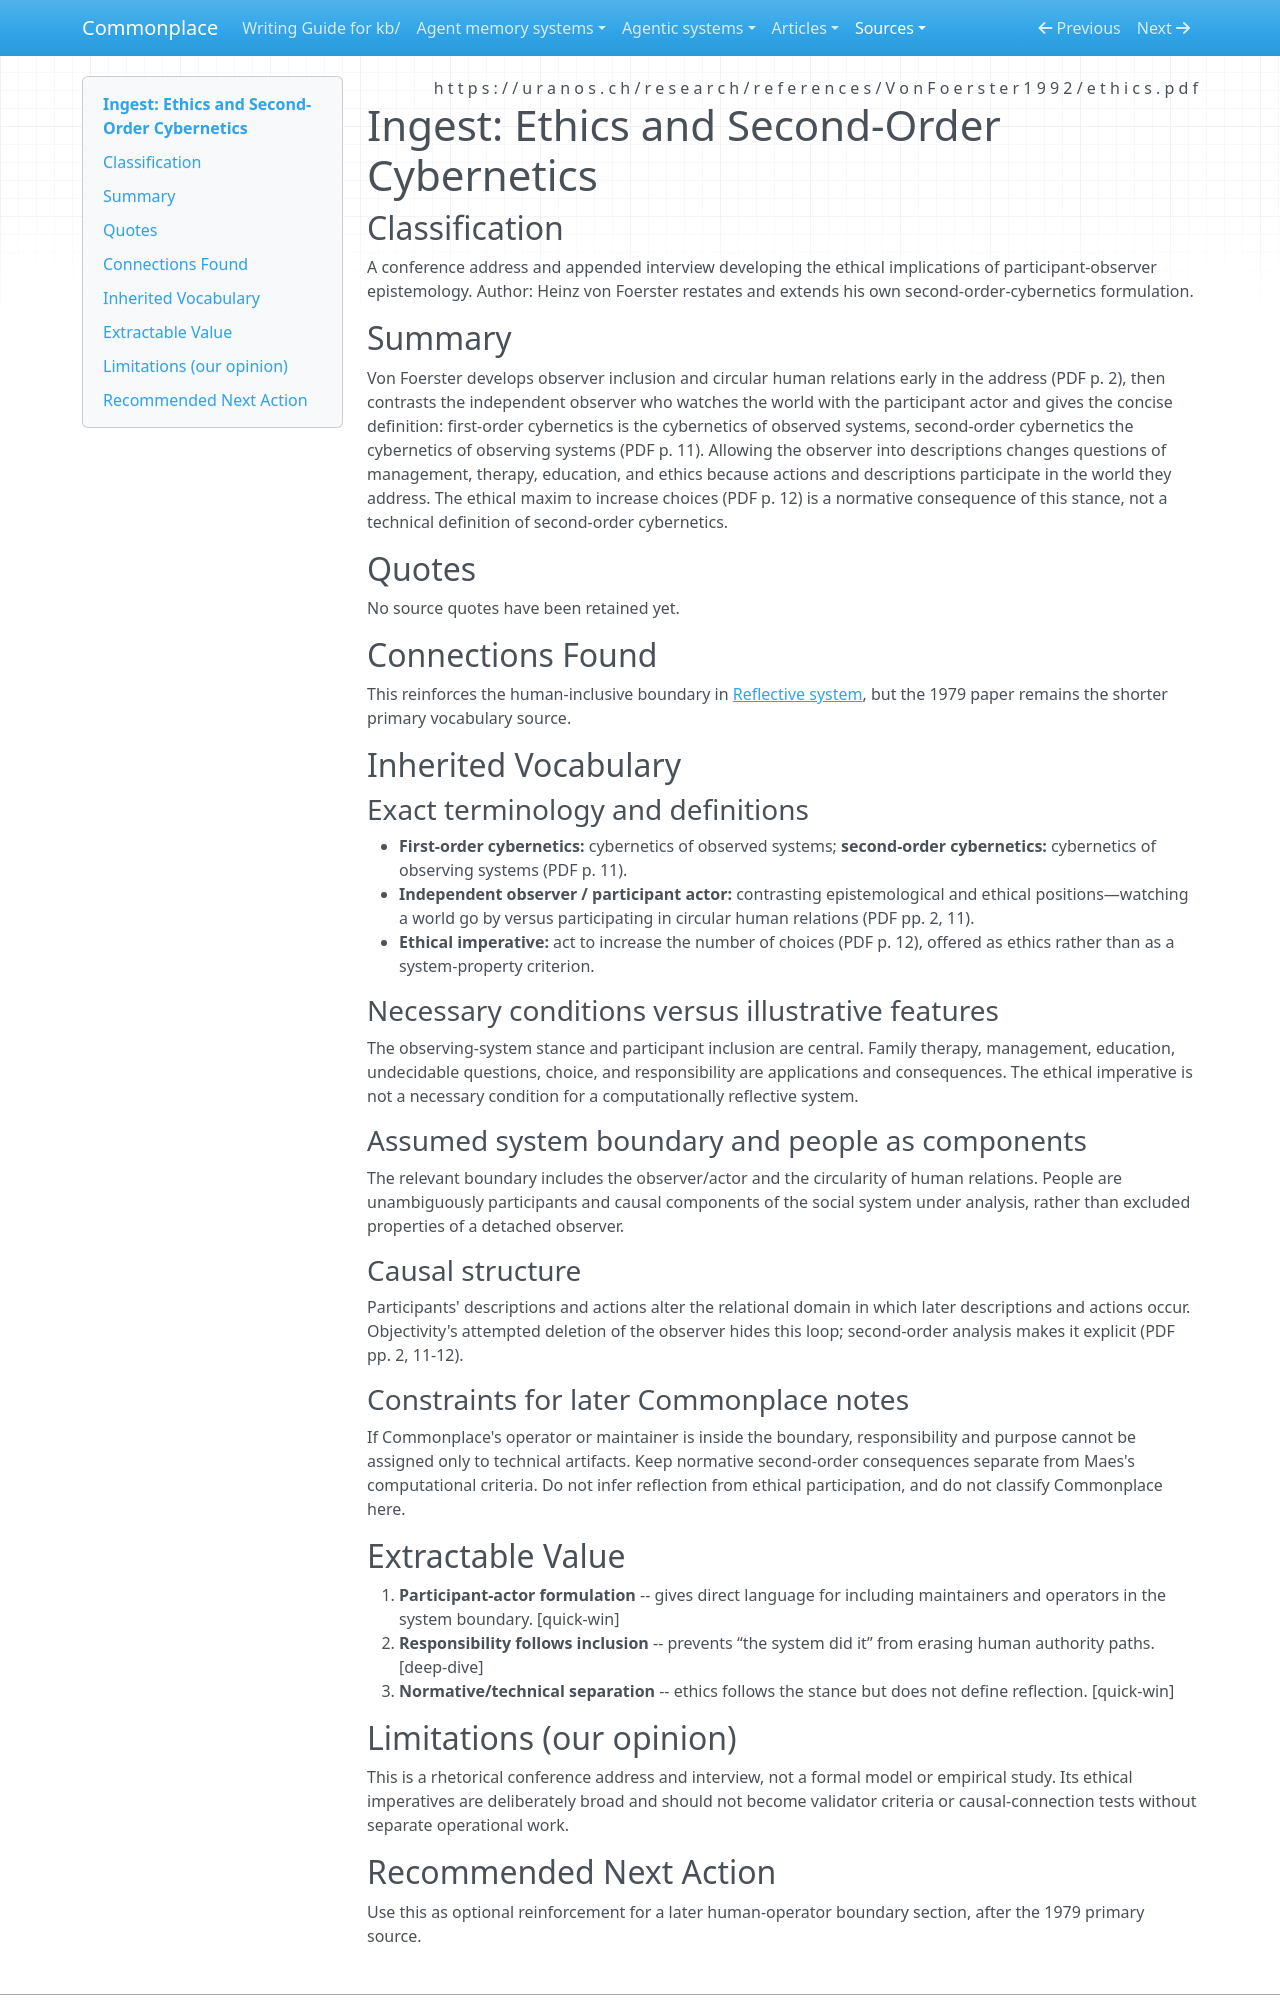

repository: zby/commonplace · page: sources/von-foerster-ethics-and-second-order-cybernetics-1991.ingest/index.html · generator: mkdocs

---
description: "Observer participation and responsibility as ethical consequences of second-order cybernetics"
source: https://uranos.ch/research/references/VonFoerster1992/ethics.pdf
captured: "2026-07-14"
capture: pdf-read
genre: conceptual-essay
snapshot_sha256: cfa69820c00b79e58baf83b85388736e85ba1193cb60445736ed5c32470b7acb
ingested: "2026-07-14"
type: types/ingest-report.md
domains: [second-order-cybernetics, ethics, participation]
---

# Ingest: Ethics and Second-Order Cybernetics

## Classification

A conference address and appended interview developing the ethical implications of participant-observer epistemology.
Author: Heinz von Foerster restates and extends his own second-order-cybernetics formulation.

## Summary

Von Foerster develops observer inclusion and circular human relations early in the address (PDF p. 2), then contrasts the independent observer who watches the world with the participant actor and gives the concise definition: first-order cybernetics is the cybernetics of observed systems, second-order cybernetics the cybernetics of observing systems (PDF p. 11). Allowing the observer into descriptions changes questions of management, therapy, education, and ethics because actions and descriptions participate in the world they address. The ethical maxim to increase choices (PDF p. 12) is a normative consequence of this stance, not a technical definition of second-order cybernetics.

## Quotes

No source quotes have been retained yet.

## Connections Found

This reinforces the human-inclusive boundary in [Reflective system](../theory/definitions/reflective-system.md), but the 1979 paper remains the shorter primary vocabulary source.

## Inherited Vocabulary

### Exact terminology and definitions

- **First-order cybernetics:** cybernetics of observed systems; **second-order cybernetics:** cybernetics of observing systems (PDF p. 11).
- **Independent observer / participant actor:** contrasting epistemological and ethical positions—watching a world go by versus participating in circular human relations (PDF pp. 2, 11).
- **Ethical imperative:** act to increase the number of choices (PDF p. 12), offered as ethics rather than as a system-property criterion.

### Necessary conditions versus illustrative features

The observing-system stance and participant inclusion are central. Family therapy, management, education, undecidable questions, choice, and responsibility are applications and consequences. The ethical imperative is not a necessary condition for a computationally reflective system.

### Assumed system boundary and people as components

The relevant boundary includes the observer/actor and the circularity of human relations. People are unambiguously participants and causal components of the social system under analysis, rather than excluded properties of a detached observer.

### Causal structure

Participants' descriptions and actions alter the relational domain in which later descriptions and actions occur. Objectivity's attempted deletion of the observer hides this loop; second-order analysis makes it explicit (PDF pp. 2, 11-12).

### Constraints for later Commonplace notes

If Commonplace's operator or maintainer is inside the boundary, responsibility and purpose cannot be assigned only to technical artifacts. Keep normative second-order consequences separate from Maes's computational criteria. Do not infer reflection from ethical participation, and do not classify Commonplace here.

## Extractable Value

1. **Participant-actor formulation** -- gives direct language for including maintainers and operators in the system boundary. [quick-win]
2. **Responsibility follows inclusion** -- prevents “the system did it” from erasing human authority paths. [deep-dive]
3. **Normative/technical separation** -- ethics follows the stance but does not define reflection. [quick-win]

## Limitations (our opinion)

This is a rhetorical conference address and interview, not a formal model or empirical study. Its ethical imperatives are deliberately broad and should not become validator criteria or causal-connection tests without separate operational work.
